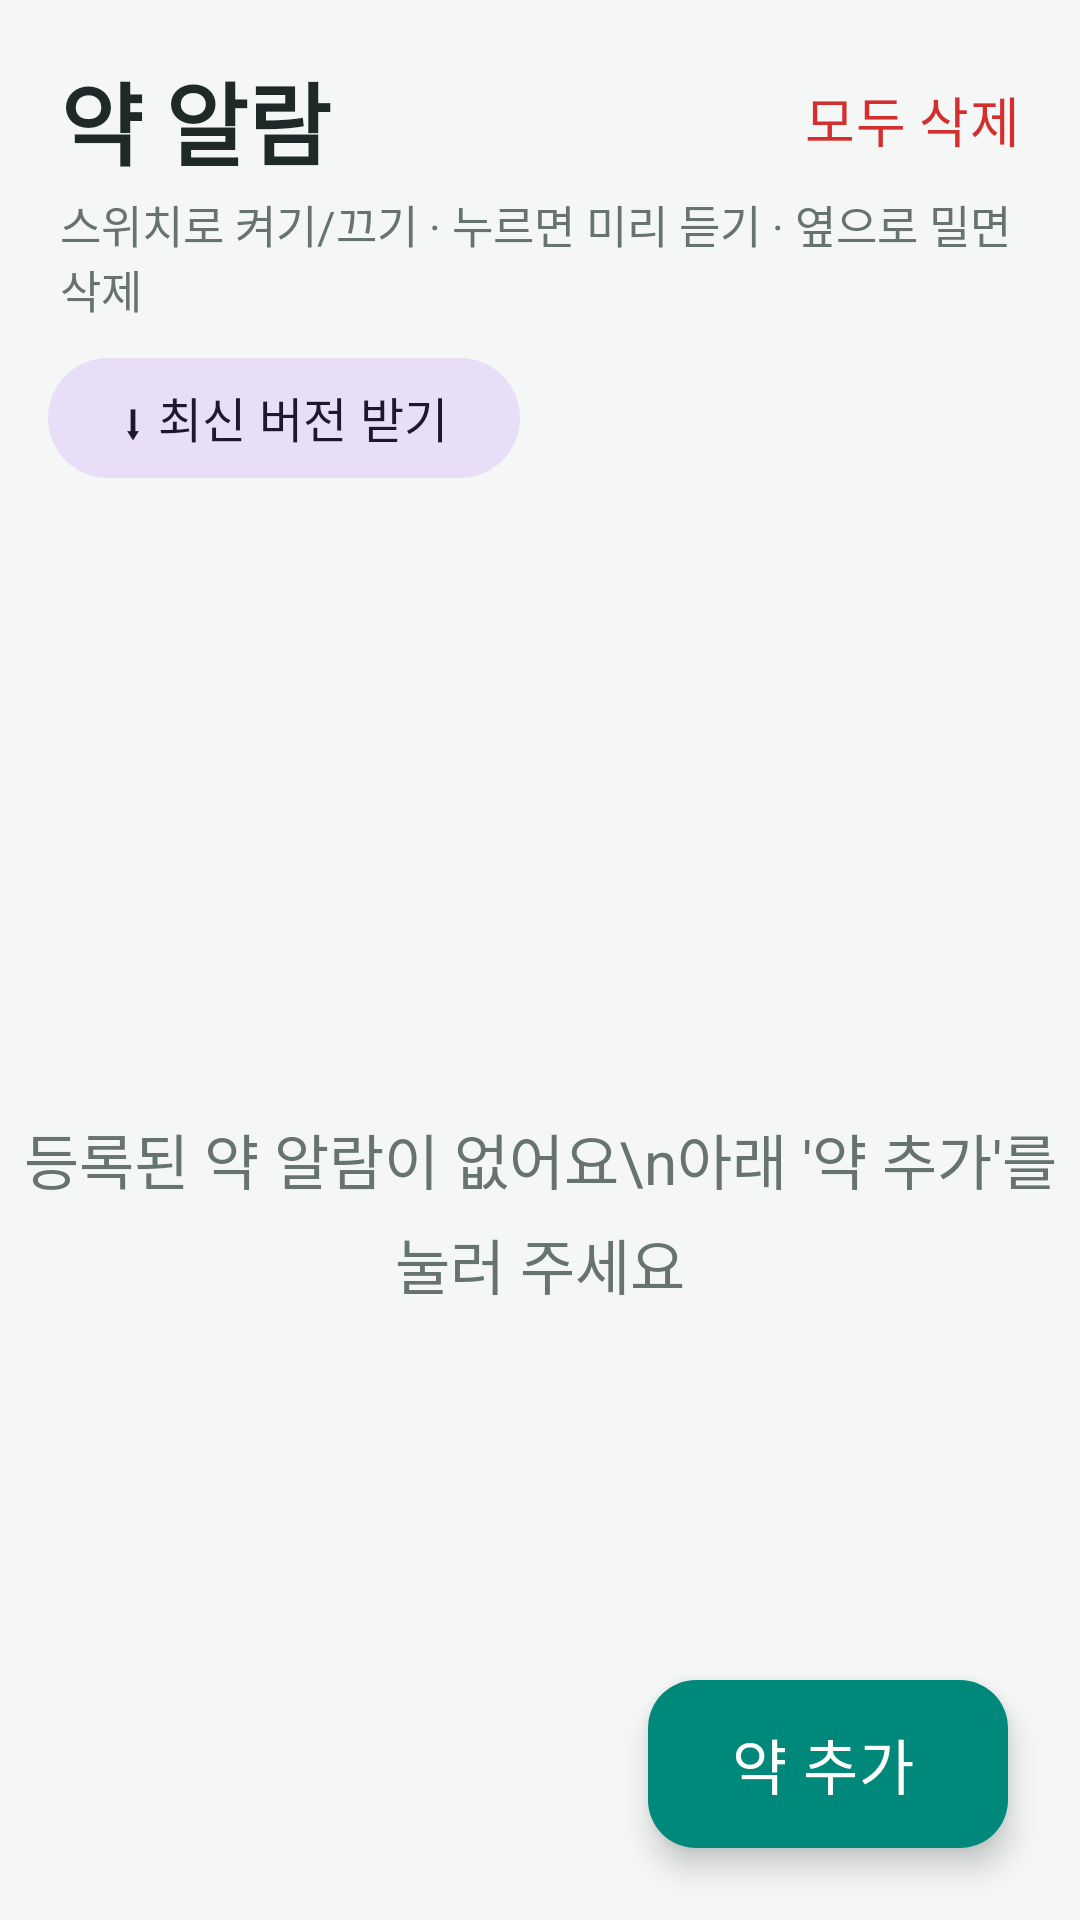

The Android layout XML behind this screen, and the referenced resources:
<!-- AndroidManifest.xml: application theme Theme.YakAlarm -->
<!-- res/layout/activity_main.xml -->
<?xml version="1.0" encoding="utf-8"?>
<androidx.coordinatorlayout.widget.CoordinatorLayout xmlns:android="http://schemas.android.com/apk/res/android"
    xmlns:app="http://schemas.android.com/apk/res-auto"
    android:id="@+id/root"
    android:layout_width="match_parent"
    android:layout_height="match_parent"
    android:background="@color/bg">

    <LinearLayout
        android:layout_width="match_parent"
        android:layout_height="match_parent"
        android:orientation="vertical">

        <LinearLayout
            android:layout_width="match_parent"
            android:layout_height="wrap_content"
            android:gravity="center_vertical"
            android:orientation="horizontal"
            android:paddingStart="20dp"
            android:paddingTop="16dp"
            android:paddingEnd="8dp">

            <TextView
                android:layout_width="0dp"
                android:layout_height="wrap_content"
                android:layout_weight="1"
                android:text="@string/app_name"
                android:textColor="@color/text"
                android:textSize="30sp"
                android:textStyle="bold" />

            <com.google.android.material.button.MaterialButton
                android:id="@+id/deleteAllButton"
                style="@style/Widget.Material3.Button.TextButton"
                android:layout_width="wrap_content"
                android:layout_height="wrap_content"
                android:text="모두 삭제"
                android:textColor="@color/danger"
                android:textSize="18sp" />
        </LinearLayout>

        <TextView
            android:layout_width="wrap_content"
            android:layout_height="wrap_content"
            android:paddingStart="20dp"
            android:paddingEnd="20dp"
            android:paddingBottom="8dp"
            android:id="@+id/hintText"
            android:text="스위치로 켜기/끄기 · 누르면 미리 듣기 · 옆으로 밀면 삭제"
            android:textColor="@color/subtext"
            android:textSize="15sp" />

        <com.google.android.material.button.MaterialButton
            android:id="@+id/updateButton"
            style="@style/Widget.Material3.Button.TonalButton"
            android:layout_width="wrap_content"
            android:layout_height="wrap_content"
            android:layout_marginStart="16dp"
            android:layout_marginBottom="4dp"
            android:text="⬇ 최신 버전 받기"
            android:textSize="16sp" />

        <com.google.android.material.button.MaterialButton
            android:id="@+id/stopRingingButton"
            android:layout_width="match_parent"
            android:layout_height="76dp"
            android:layout_marginStart="16dp"
            android:layout_marginTop="4dp"
            android:layout_marginEnd="16dp"
            android:layout_marginBottom="8dp"
            android:backgroundTint="@color/danger"
            android:text="🔔 울리는 알람 끄기"
            android:textColor="#FFFFFFFF"
            android:textSize="24sp"
            android:textStyle="bold"
            android:visibility="gone"
            app:cornerRadius="16dp" />

        <FrameLayout
            android:layout_width="match_parent"
            android:layout_height="0dp"
            android:layout_weight="1">

            <androidx.recyclerview.widget.RecyclerView
                android:id="@+id/medList"
                android:layout_width="match_parent"
                android:layout_height="match_parent"
                android:clipToPadding="false"
                android:paddingBottom="110dp" />

            <TextView
                android:id="@+id/emptyText"
                android:layout_width="wrap_content"
                android:layout_height="wrap_content"
                android:layout_gravity="center"
                android:gravity="center"
                android:lineSpacingExtra="6dp"
                android:text="등록된 약 알람이 없어요\n아래 '약 추가'를 눌러 주세요"
                android:textColor="@color/subtext"
                android:textSize="20sp" />
        </FrameLayout>
    </LinearLayout>

    <com.google.android.material.floatingactionbutton.ExtendedFloatingActionButton
        android:id="@+id/addButton"
        android:layout_width="wrap_content"
        android:layout_height="wrap_content"
        android:layout_gravity="bottom|end"
        android:layout_margin="24dp"
        android:text="약 추가"
        android:textSize="20sp"
        app:icon="@drawable/ic_add" />
</androidx.coordinatorlayout.widget.CoordinatorLayout>
<!-- resources referenced by this layout -->
<resources>
  <color name="bg">#F4F7F6</color>
  <color name="danger">#D32F2F</color>
  <color name="subtext">#66736F</color>
  <color name="text">#1F2A28</color>
  <string name="app_name">약 알람</string>
  <style name="Theme.YakAlarm" parent="Theme.Material3.Light.NoActionBar">
          <item name="colorPrimary">@color/primary</item>
          <item name="colorOnPrimary">#FFFFFF</item>
          <item name="colorPrimaryContainer">@color/primary</item>
          <item name="colorOnPrimaryContainer">#FFFFFF</item>
          <item name="android:windowBackground">@color/bg</item>
          <item name="android:statusBarColor">@color/bg</item>
          <item name="android:windowLightStatusBar">true</item>
      </style>
  <color name="primary">#00897B</color>
</resources>
